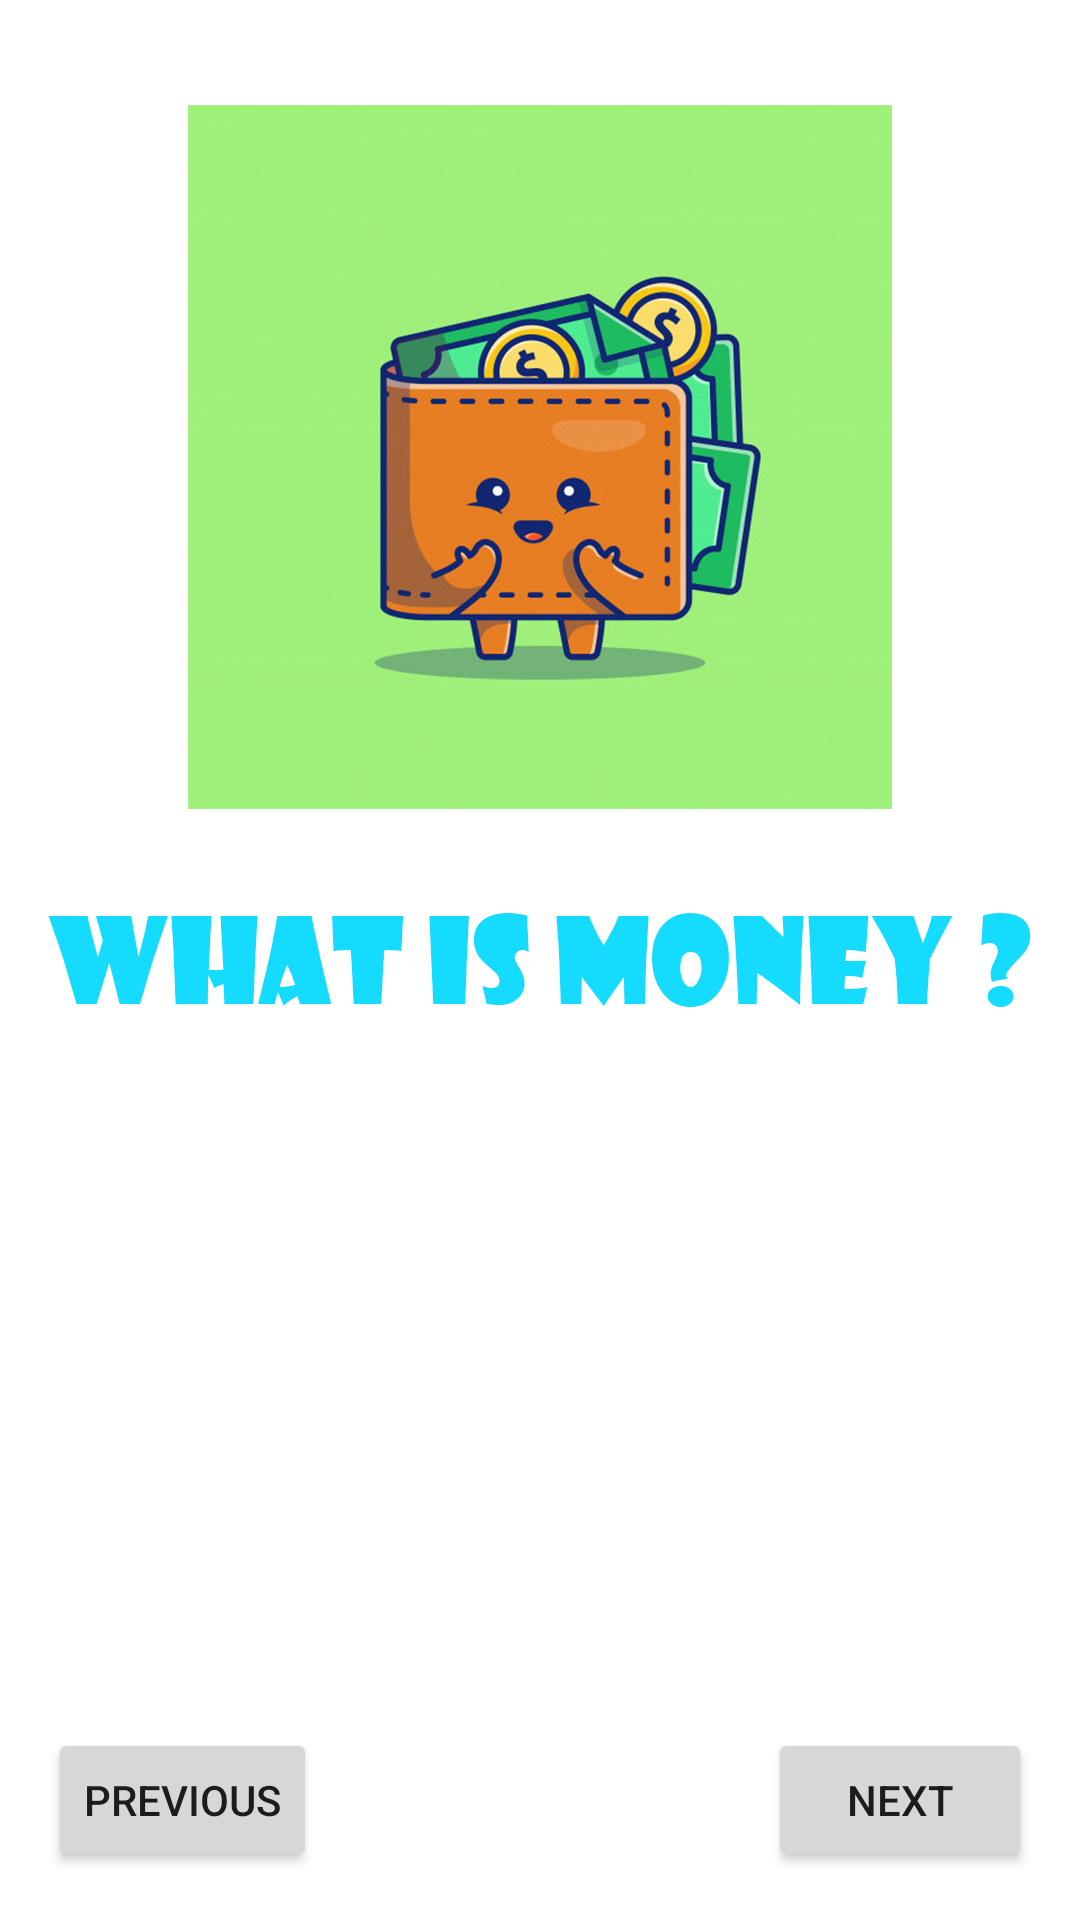

The Android layout XML behind this screen, and the referenced resources:
<!-- AndroidManifest.xml: application theme Theme.BankuinApps -->
<!-- res/layout/activity_eduction1.xml -->
<?xml version="1.0" encoding="utf-8"?>
<RelativeLayout xmlns:android="http://schemas.android.com/apk/res/android"
    xmlns:app="http://schemas.android.com/apk/res-auto"
    xmlns:tools="http://schemas.android.com/tools"
    android:layout_width="match_parent"
    android:layout_height="match_parent"
    android:background="@color/white"
    tools:context=".Eduction1">

    <ViewFlipper
        android:id="@+id/view_flipper"
        android:layout_width="match_parent"
        android:layout_height="match_parent">

        <ImageView
            android:layout_width="match_parent"
            android:layout_height="match_parent"
            android:src="@drawable/edup1" />
        <ImageView
            android:layout_width="match_parent"
            android:layout_height="match_parent"
            android:src="@drawable/edup2" />
        <ImageView
            android:layout_width="match_parent"
            android:layout_height="match_parent"
            android:src="@drawable/edup3" />
        <ImageView
            android:layout_width="match_parent"
            android:layout_height="match_parent"
            android:src="@drawable/edup4" />
        <ImageView
            android:layout_width="match_parent"
            android:layout_height="match_parent"
            android:src="@drawable/edup5" />

        <ImageView
            android:layout_width="match_parent"
            android:layout_height="match_parent"
            android:src="@drawable/edup6" />

        <Button
        android:layout_width="wrap_content"
        android:layout_height="wrap_content"
        android:gravity="center"
        android:onClick="endview"
        android:text="END" />

    </ViewFlipper>
    <Button
        android:layout_width="wrap_content"
        android:layout_height="wrap_content"
        android:layout_alignParentBottom="true"
        android:layout_alignParentStart="true"
        android:layout_margin="16dp"
        android:onClick="previousView"
        android:text="Previous"
        android:layout_alignParentLeft="true" />
    <Button
        android:layout_width="wrap_content"
        android:layout_height="wrap_content"
        android:layout_alignParentBottom="true"
        android:layout_alignParentEnd="true"
        android:layout_margin="16dp"
        android:onClick="nextView"
        android:text="Next"
        android:layout_alignParentRight="true" />


</RelativeLayout>
<!-- resources referenced by this layout -->
<resources>
  <!-- drawable edup1: jpg bitmap (drawable, 169849 bytes) -->
  <!-- drawable edup2: jpg bitmap (drawable, 382960 bytes) -->
  <!-- drawable edup3: jpg bitmap (drawable, 574876 bytes) -->
  <!-- drawable edup4: jpg bitmap (drawable, 790567 bytes) -->
  <!-- drawable edup5: jpg bitmap (drawable, 288254 bytes) -->
  <!-- drawable edup6: jpg bitmap (drawable, 452896 bytes) -->
  <style name="Theme.BankuinApps" parent="Theme.MaterialComponents.DayNight.DarkActionBar">
          
          <item name="colorPrimary">@color/purple_200</item>
          <item name="colorPrimaryVariant">@color/purple_700</item>
          <item name="colorOnPrimary">@color/white</item>
          
          <item name="colorSecondary">@color/teal_200</item>
          <item name="colorSecondaryVariant">@color/teal_700</item>
          <item name="colorOnSecondary">@color/black</item>
          
          <item name="android:statusBarColor" tools:targetApi="l">?attr/colorPrimaryVariant</item>
          
      </style>
  <!-- not gathered from this repository: default colours our renderer supplied (Android Studio template values) -->
  <color name="purple_200">#FFBB86FC</color>
  <color name="purple_700">#FF3700B3</color>
  <color name="teal_200">#FF03DAC5</color>
  <color name="teal_700">#FF018786</color>
  <color name="black">#FF000000</color>
  <color name="white">#FFFFFFFF</color>
</resources>
